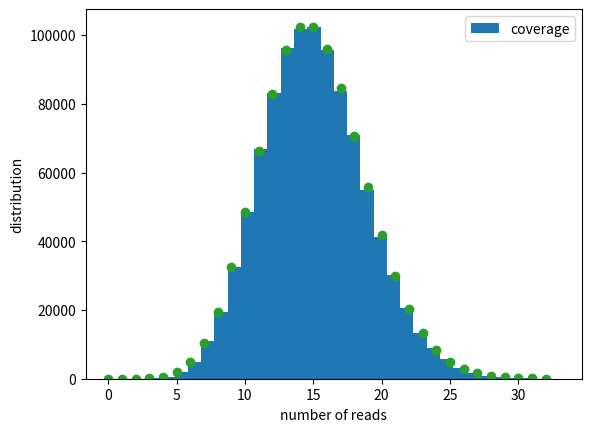

Write the Python code that produced this figure.
#!/usr/bin/env python3
#genome will be a list with the length of 1 million
#every element of the list will be a counter for how many times that nucleotide was seen (counted)

#Find start of the read
	#find start of read, and for the next 100 do the same thing
#numpy.zeros
#all the counts will be zero to start with
import numpy
import matplotlib.pyplot as plt
import scipy

#this is the thing for coverage 5

genome = numpy.zeros(1000000)#made an array with one row of 1M zeros, which is a simulation 
#print(genome)

#genome[1] += 1 #increment it by one

#genome[1:3] += 1 #first number is inclusive, second number is exclusive, so this is actually 0,1, testing


#startsite = numpy.random.randint(0,990000)
#genome[startsite:startsite + 100] += 1

for i in range(150000):
  startsite = numpy.random.randint(0,1000000 - 100)
  genome[startsite:startsite + 100] += 1
  
  
# coverage={} #make dictionary
# for i in genome:
#     if i in coverage.keys(): #for each position in genome
#         coverage[i] +=1 #count if that value is unique to the key
#     else:
#         coverage[i] = 1

x = numpy.arange(0,max(genome))
y = scipy.stats.poisson.pmf(x, 15)*len(genome) 

fig, ax = plt.subplots()
ax.hist(genome, label = "coverage", bins=len(set(genome)))
ax.scatter(x,y, c ="#2ca02c")
ax.set_ylabel("distribution")
ax.set_xlabel("number of reads")
ax.legend()
plt.show()

    
# for i in range(15000):
#   startsite = numpy.random.randint(0,990000)
#   genome[startsite:startsite + 100] += 1

#for i in genome:
 #   print(i) <-- you can see it missed a lot
 